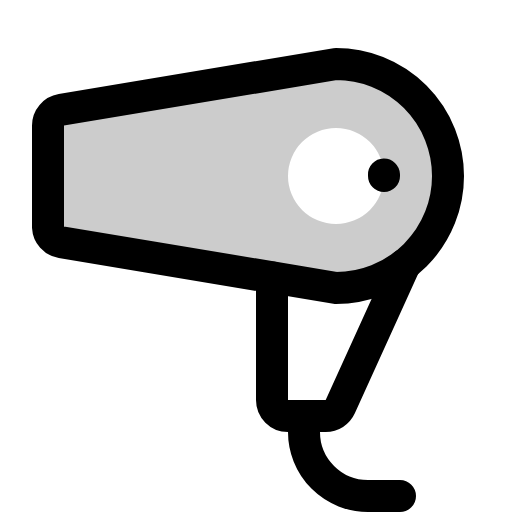
t = 0.00 s
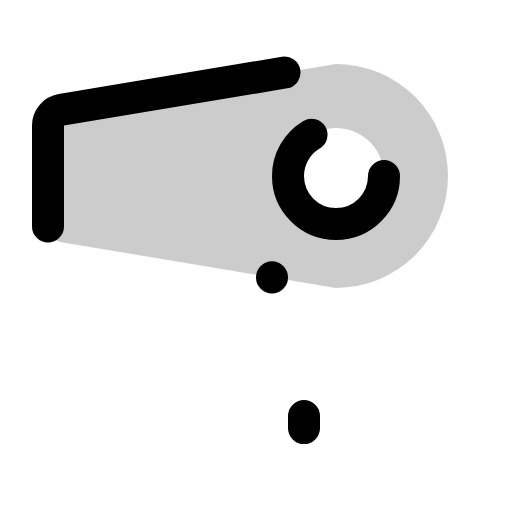
t = 0.90 s
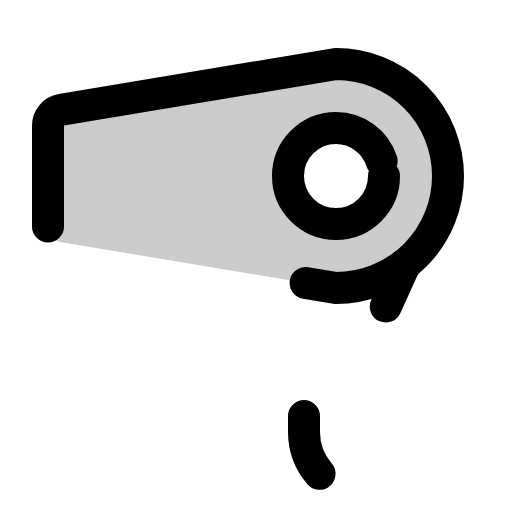
t = 1.28 s
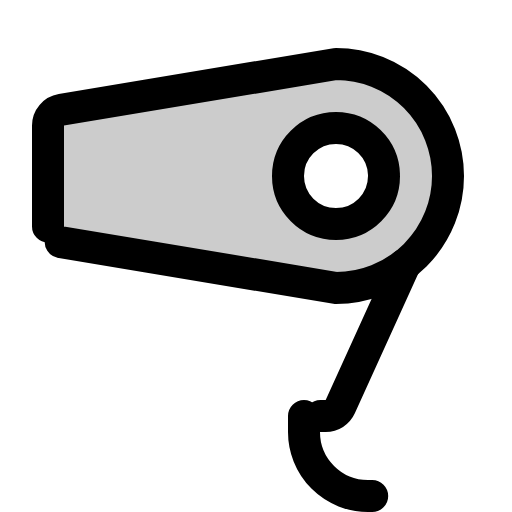
t = 1.65 s
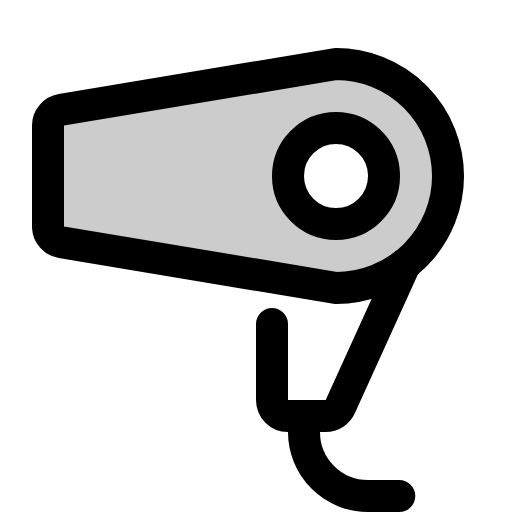
t = 2.03 s
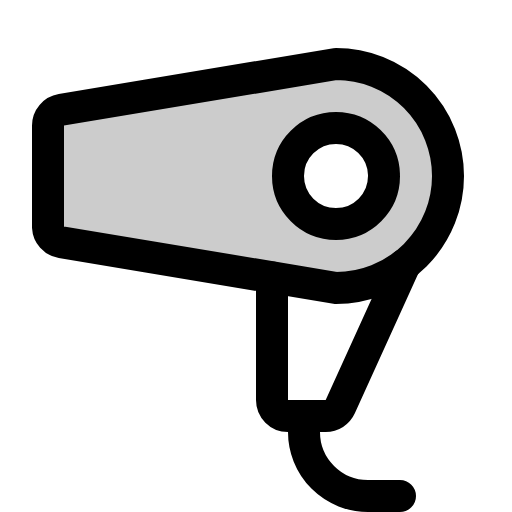
t = 2.40 s

The animated SVG that drew these frames (rendered in a browser with its animation timeline set to each time). Animation: 1 CSS @keyframes rule; one cycle of 2.40 s.

<svg xmlns="http://www.w3.org/2000/svg" viewBox="0 0 256 256">
  <style>
    .draw-line {
      stroke-dasharray: 1;
      stroke-dashoffset: 0;
    }
    svg:hover .draw-line {
      animation: phosphor-draw-in 1.5s ease-in-out forwards;
    }
    @keyframes phosphor-draw-in {
      from { stroke-dashoffset: 1; }
      to { stroke-dashoffset: 0; }
    }
  </style><rect width="256" height="256" fill="none"/><path d="M168,32,30.68,54.89A8,8,0,0,0,24,62.78v50.44a8,8,0,0,0,6.68,7.89L168,144a56,56,0,0,0,0-112Zm0,80a24,24,0,1,1,24-24A24,24,0,0,1,168,112Z" opacity="0.2"/><circle cx="168" cy="88" r="24" fill="none" stroke="currentColor" stroke-linecap="round" stroke-linejoin="round" stroke-width="16" class="draw-line" pathLength="1" style="animation-delay: 0s"/><path d="M24,113.22V62.78a8,8,0,0,1,6.68-7.89L168,32a56,56,0,0,1,0,112L30.68,121.11A8,8,0,0,1,24,113.22Z" fill="none" stroke="currentColor" stroke-linecap="round" stroke-linejoin="round" stroke-width="16" class="draw-line" pathLength="1" style="animation-delay: 0.3s"/><path d="M152,208v8a32,32,0,0,0,32,32h16" fill="none" stroke="currentColor" stroke-linecap="round" stroke-linejoin="round" stroke-width="16" class="draw-line" pathLength="1" style="animation-delay: 0.6s"/><path d="M202.49,132.12l-32.36,71.19a8,8,0,0,1-7.28,4.69H144a8,8,0,0,1-8-8V138.67" fill="none" stroke="currentColor" stroke-linecap="round" stroke-linejoin="round" stroke-width="16" class="draw-line" pathLength="1" style="animation-delay: 0.9s"/></svg>
